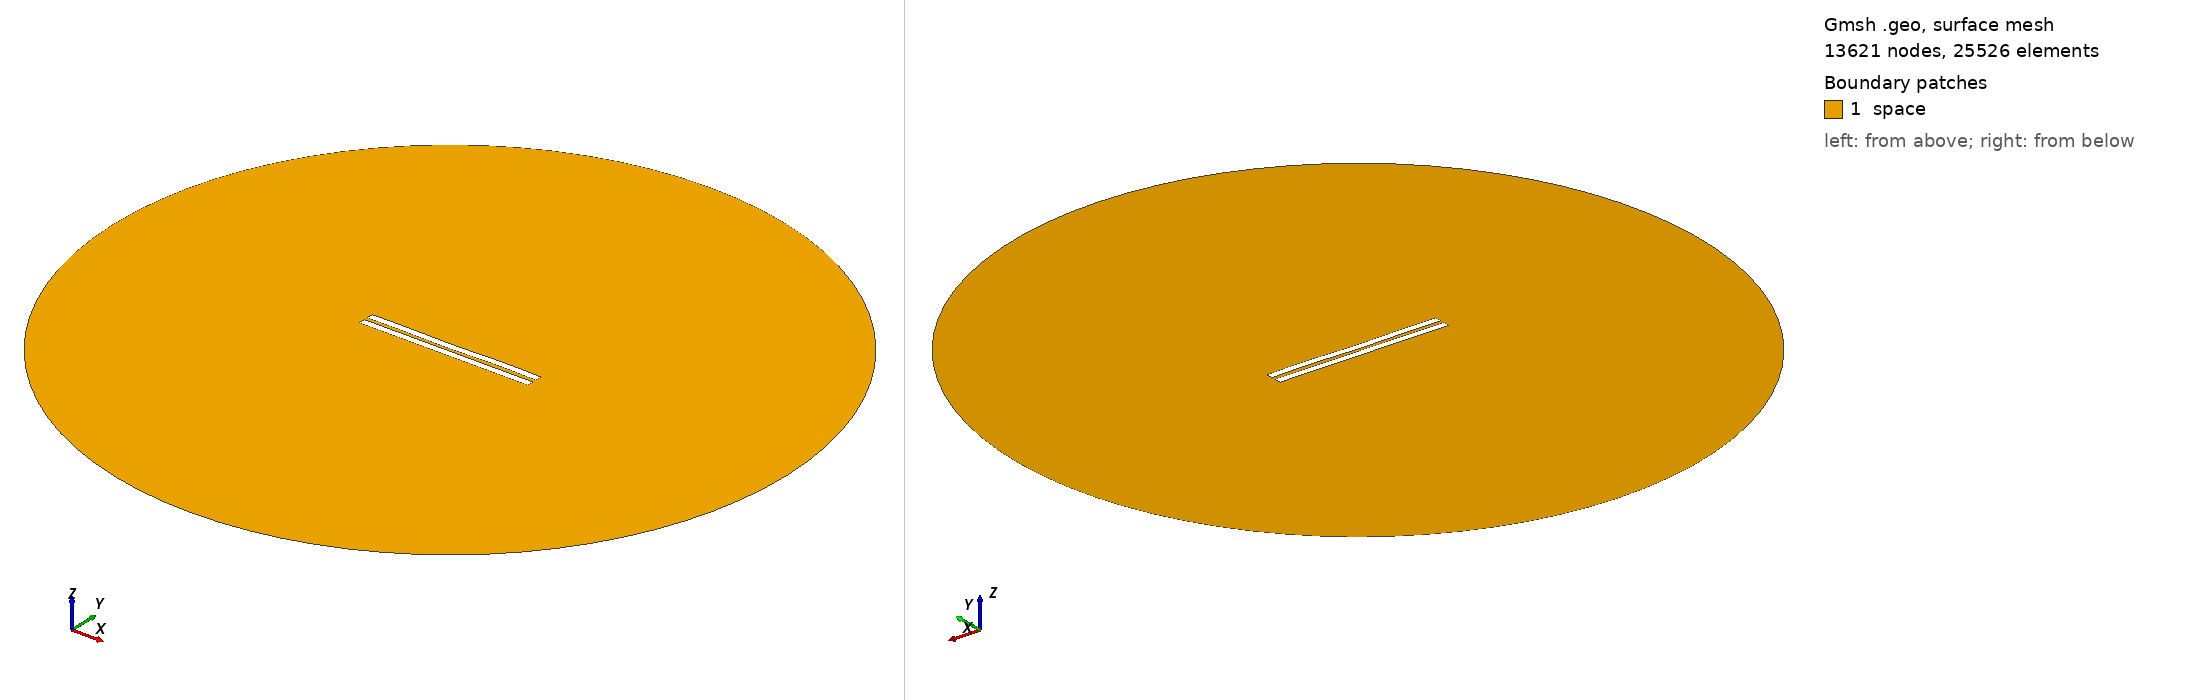

Gmsh geometry script, surface-meshed: 13621 nodes, 25526 surface elements. Boundary patches (legend numbers): 1 space. Left view from above one corner, right view from below the opposite corner. Legend entries are the model's physical surfaces. The drawing asked Gmsh for element sizes between 1% and 20% of the model's largest extent; the script's own settings can give other sizes.

=== 2410.geo (drawn) ===
//---------------------------------------
// Geometry kernel
//---------------------------------------

SetFactory("OpenCASCADE");



//---------------------------------------
// Parameters of the geometry
//---------------------------------------

// Overetch of the upper plate
overetch = 0.0;

// Distance between the plates
distance = 2.25;

// Discretization over the x axis (for the deformation)
nx = 50; 

// Length of the plate
L = 100 - overetch; 

// Number of modes
n = 4; 

// 1st mode coefficient
coeff(1) = 0.15;
beta(1) = 0.596864 * 3.1415926535 / L;

// 2nd mode coefficient
coeff(2) = -0.075;
beta(2) = 1.49418 * 3.1415926535 / L;

// 3rd mode coefficient
coeff(3) = -0.075;
beta(3) = 2.50025 * 3.1415926535 / L;

// 4th mode coefficient
coeff(4) = 0.15;
beta(4) = 3.49999 * 3.1415926535 / L;



//---------------------------------------
// Upper plate (deformed rectangle)
//---------------------------------------

// Coordiantes of the upper plate
xmin = -50;
xmax = 50 - overetch;

// Height of the upper plate
yheight = 4 - 2 * overetch;

// Indexes of the points
UpperID[] = {};
LowerID[] = {};
LeftID[] = {};
RightID[] = {};

// Point index
p = 1;

// Horizontal edges
For i In {1:nx}
    x = xmin + (i-1)*(xmax - xmin)/(nx-1);

    y_bottom = distance / 2 + overetch;
    For j In {1:n}
        C = (Cosh(beta(j)*L) + Cos(beta(j)*L)) / (Sinh(beta(j)*L) + Sin(beta(j)*L));
        y_bottom  = y_bottom + coeff(j) * (Cosh(beta(j)*(x+50)) - Cos(beta(j)*(x+50)) - C * (Sinh(beta(j)*(x+50)) - Sin(beta(j)*(x+50))));
    EndFor

    y_top = y_bottom + yheight;

    Point(p) = {x, y_top, 0, 1.0};
    UpperID[i] = p;
    p = p + 1;

    Point(p) = {x, y_bottom, 0, 1.0};
    LowerID[i] = p;
    p = p + 1;
EndFor

// Create point lists
UpperPts[] = {}; LowerPts[] = {};
For i In {1:nx}
  UpperPts[] += {UpperID[i]};
  LowerPts[] += {LowerID[i]};
EndFor

// Build splines
Spline(1) = {UpperPts[]};
Spline(2) = {LowerPts[]};
Line(3) = {LowerPts[nx-1], UpperPts[nx-1]};
Line(4) = {LowerPts[0], UpperPts[0]};

// Build the plane surface
Curve Loop(1) = {2, 3, -1, -4};
Plane Surface(1) = {1};



//---------------------------------------
// Lower plate (rectangle)
//---------------------------------------

// Vertices
Point(1001) = {-50, -1, 0, 1.0};
Point(1002) = { 50, -1, 0, 1.0};
Point(1003) = { 50,  -5, 0, 1.0};
Point(1004) = {-50,  -5, 0, 1.0};

// Edges
Line(5) = {1001, 1002};
Line(6) = {1002, 1003};
Line(7) = {1003, 1004};
Line(8) = {1004, 1001};

// Plane surface
Line Loop(2) = {5, 6, 7, 8};
Plane Surface(2) = {2}; 



//---------------------------------------
// Outer (fictious) boundary
//---------------------------------------

// Points
Point(1005) = {0, 0, 0};       // Center
Point(1006) = {200, 0, 0};     // Start point
Point(1007) = {0, 200, 0};     // 90 degrees
Point(1008) = {-200, 0, 0};    // 180 degrees
Point(1009) = {0, -200, 0};    // 270 degrees

// Circle arcs (each needs start, center, end)
Circle(9) = {1006, 1005, 1007};
Circle(10) = {1007, 1005, 1008};
Circle(11) = {1008, 1005, 1009};
Circle(12) = {1009, 1005, 1006};

// Plane surface for the entire domain
Curve Loop(3) = {9, 10, 11, 12};
Surface(3) = {3};

// Subtract the plates from the whole domain to obtain the actual domain where we want to solve the equations
BooleanDifference{ Surface{3}; Delete; }{ Surface{1}; Surface{2}; Delete; }




//---------------------------------------
// Transfinite Lines/Curves
//---------------------------------------

// Set the number of points on the boundaries
r = 7;

// Plates
Transfinite Curve {1, 2} = 50*r Using Progression 1;
Transfinite Curve {3, 4} = 2*r Using Progression 1;
Transfinite Line {5, 7} = 50*r Using Progression 1;
Transfinite Line {6, 8} = 2*r Using Progression 1;

// Outer boundary
Transfinite Line {9, 10, 11, 12} = 20 Using Progression 1;



//---------------------------------------
// Physical groups
//---------------------------------------                

// Physical curves (boundaries)
Physical Line("force_segment", 10) = {2};
Physical Line("upper_plate", 11) = {1, 3, 4};
Physical Line("lower_plate", 12) = {5, 6, 7, 8};
Physical Line("boundary", 20) = {9, 10, 11, 12};

// Physical Surfaces
Physical Surface("space", 30) = {3};



//---------------------------------------
// 6. Generate the Mesh
//---------------------------------------

// 2D mesh generation
Mesh 2;
